Run: headless pygame with SDL's dummy video driver; simulated clock (each Clock.tick advances the game by its frame time, no real sleeping); random seed 0; keys injected as events and as key.get_pressed() state; mouse plan: one left click at the window centre at the start of phase 2, then a move to the lower-right quarter at the start of phase 3.
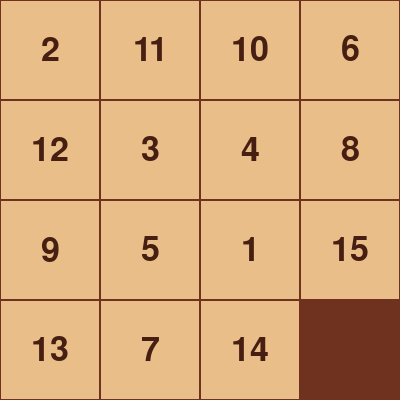
Frame 1 of 4 · flips 1–60 · no input
Frame 2 of 4 · flips 61–180 · clicked the window centre · tapped SPACE, RETURN · held RIGHT (→), D · screen unchanged from frame 1, image omitted
Frame 3 of 4 · flips 181–300 · moved the mouse to the lower-right quarter · held DOWN (↓), S · screen unchanged from frame 2, image omitted
Frame 4 of 4 · flips 301–420 · held LEFT (←), A, UP (↑), W · screen unchanged from frame 3, image omitted

The pygame program that drew these frames:

import math
import random
import sys

import pygame
import pygame as pg

MODE = 4
BLOCK_SIZE = 100
WIDTH = MODE * BLOCK_SIZE
HEIGHT = MODE * BLOCK_SIZE

BG_COLOR = (110, 50, 30)
NUM_COLOR = (70, 31, 18)
BLOCK_COLOR = (233, 190, 136)


pg.init()
screen = pg.display.set_mode((WIDTH, HEIGHT))
pg.display.set_caption('数字华容道')
clock = pg.time.Clock()
font = pg.font.Font(None, 50)


class Block:
    def __init__(self, no):
        self.no = no
        self.image = pg.Surface((BLOCK_SIZE, BLOCK_SIZE))
        self.image.fill(BLOCK_COLOR)
        _text = font.render(str(self.no), True, NUM_COLOR)
        _rect = _text.get_rect(center=self.image.get_rect().center)
        self.image.blit(_text, _rect)

    def get_rect(self, index):
        row, col = divmod(index, MODE)
        return pg.Rect(col * BLOCK_SIZE, row * BLOCK_SIZE, BLOCK_SIZE, BLOCK_SIZE)


def get_clicked_block(pos):
    for i, b in enumerate(blocks):
        if b.get_rect(i).collidepoint(*pos):
            return b


def get_blank_block():
    for b in blocks:
        if b.no == MODE * MODE:
            return b


def get_distance(first: pygame.Rect, second: pygame.Rect):
    return int(math.sqrt((first.centerx - second.centerx) ** 2 + (first.centery - second.centery) ** 2))


def try_swap_block(pos):
    the_block = get_clicked_block(pos)
    blank_block = get_blank_block()
    if the_block == blank_block:
        return

    index_bb = blocks.index(blank_block)
    index_cb = blocks.index(the_block)
    gap = abs(index_cb - index_bb)
    if gap == 1 or gap == MODE:
        distance = get_distance(the_block.get_rect(index_cb), blank_block.get_rect(index_bb))
        if distance == BLOCK_SIZE:
            blocks[index_cb], blocks[index_bb] = blocks[index_bb], blocks[index_cb]


def draw_game_over():
    title_text = font.render('Congratulation', True, 'red')
    title_rect = title_text.get_rect(center=screen.get_rect().center)

    content_text = font.render('Press any key to continue', True, 'orange')
    content_rect = content_text.get_rect(center=title_rect.center)
    content_rect.bottom += 40

    screen.blit(title_text, title_rect)
    screen.blit(content_text, content_rect)


def init_game():
    global blocks, game_status
    blocks = [Block(i + 1) for i in range(MODE * MODE)]
    last_block = blocks.pop()
    random.shuffle(blocks)
    blocks.append(last_block)
    game_status = 'RUN'


blocks = []
game_status = 'RUN'

init_game()

while True:
    for event in pg.event.get():
        if event.type == pg.QUIT:
            pg.quit()
            sys.exit()
        if game_status == 'RUN' and event.type == pg.MOUSEBUTTONUP and event.button == 1:
            try_swap_block(event.pos)
        if game_status == 'OVER' and event.type == pg.KEYUP:
            init_game()

    # 游戏逻辑
    if game_status == 'RUN':
        success = all([i + 1 == block.no for i, block in enumerate(blocks)])
        if success:
            game_status = 'OVER'

    # 画图
    screen.fill(BG_COLOR)
    for i, block in enumerate(blocks):
        rect = block.get_rect(i)
        screen.blit(block.image, rect)
        pg.draw.rect(screen, BG_COLOR, rect, 1)
        if block.no == MODE * MODE:
            pg.draw.rect(screen, BG_COLOR, rect, 0)

    if game_status == 'OVER':
        draw_game_over()

    pg.display.flip()
    clock.tick(60)
